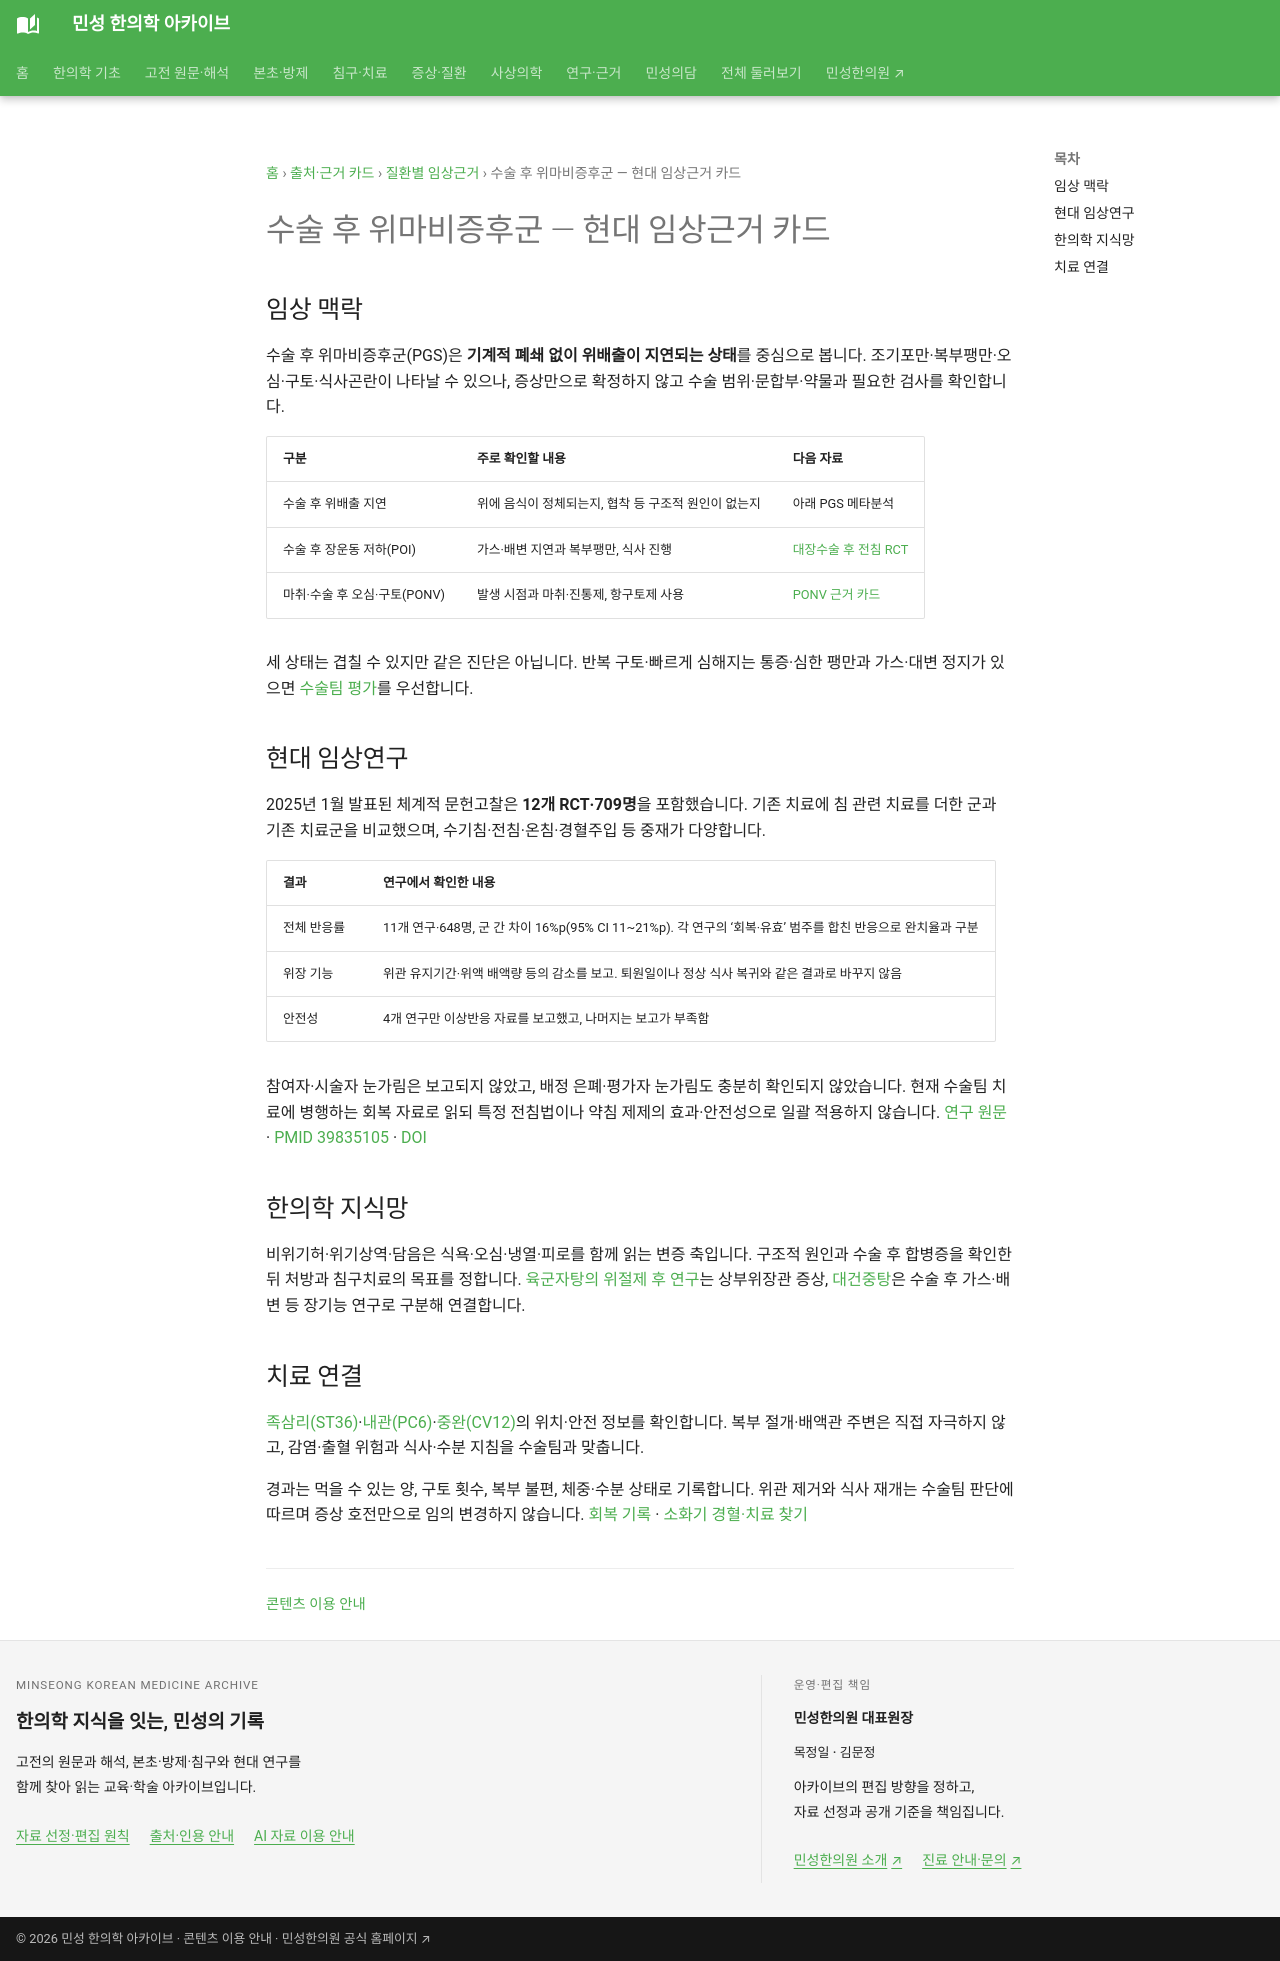

repository: joowon1111/minseong-korean-medicine-wiki · page: authority/conditions/postoperative-gastroparesis/index.html · generator: mkdocs

---
description: "수술 후 위마비를 장운동 저하·마취 후 오심구토와 구분하고, 침 병행시험의 반응률·위관·배액 결과와 식사·수분·수술팀 평가를 연결합니다."
---
# 수술 후 위마비증후군 — 현대 임상근거 카드
## 임상 맥락
수술 후 위마비증후군(PGS)은 **기계적 폐쇄 없이 위배출이 지연되는 상태**를 중심으로 봅니다. 조기포만·복부팽만·오심·구토·식사곤란이 나타날 수 있으나, 증상만으로 확정하지 않고 수술 범위·문합부·약물과 필요한 검사를 확인합니다.

| 구분 | 주로 확인할 내용 | 다음 자료 |
|---|---|---|
| 수술 후 위배출 지연 | 위에 음식이 정체되는지, 협착 등 구조적 원인이 없는지 | 아래 PGS 메타분석 |
| 수술 후 장운동 저하(POI) | 가스·배변 지연과 복부팽만, 식사 진행 | [대장수술 후 전침 RCT](../../acupuncture-integrated/points-for-digestion.md#postoperative-ileus-trial) |
| 마취·수술 후 오심·구토(PONV) | 발생 시점과 마취·진통제, 항구토제 사용 | [PONV 근거 카드](postoperative-nausea-vomiting.md) |

세 상태는 겹칠 수 있지만 같은 진단은 아닙니다. 반복 구토·빠르게 심해지는 통증·심한 팽만과 가스·대변 정지가 있으면 [수술팀 평가](../../conditions/postoperative-recovery.md)를 우선합니다.
## 현대 임상연구
2025년 1월 발표된 체계적 문헌고찰은 **12개 RCT·709명**을 포함했습니다. 기존 치료에 침 관련 치료를 더한 군과 기존 치료군을 비교했으며, 수기침·전침·온침·경혈주입 등 중재가 다양합니다.

| 결과 | 연구에서 확인한 내용 |
|---|---|
| 전체 반응률 | 11개 연구·648명, 군 간 차이 16%p(95% CI 11~21%p). 각 연구의 ‘회복·유효’ 범주를 합친 반응으로 완치율과 구분 |
| 위장 기능 | 위관 유지기간·위액 배액량 등의 감소를 보고. 퇴원일이나 정상 식사 복귀와 같은 결과로 바꾸지 않음 |
| 안전성 | 4개 연구만 이상반응 자료를 보고했고, 나머지는 보고가 부족함 |

참여자·시술자 눈가림은 보고되지 않았고, 배정 은폐·평가자 눈가림도 충분히 확인되지 않았습니다. 현재 수술팀 치료에 병행하는 회복 자료로 읽되 특정 전침법이나 약침 제제의 효과·안전성으로 일괄 적용하지 않습니다. [연구 원문](https://www.frontiersin.org/journals/medicine/articles/10.3389/fmed.2024.1494693/full) · [PMID 39835105](https://pubmed.ncbi.nlm.nih.gov/39835105/) · [DOI](https://doi.org/10.3389/fmed.2024.1494693)
## 한의학 지식망
비위기허·위기상역·담음은 식욕·오심·냉열·피로를 함께 읽는 변증 축입니다. 구조적 원인과 수술 후 합병증을 확인한 뒤 처방과 침구치료의 목표를 정합니다. [육군자탕의 위절제 후 연구](../../research/formulas/rikkunshito.md#postgastrectomy-study)는 상부위장관 증상, [대건중탕](../../formulas/dajianzhong-tang.md)은 수술 후 가스·배변 등 장기능 연구로 구분해 연결합니다.
## 치료 연결
[족삼리(ST36)](../../acupuncture/points/st36-zusanli.md)·[내관(PC6)](../../acupuncture/points/pc6-neiguan.md)·[중완(CV12)](../../acupuncture/points/cv12-zhongwan.md)의 위치·안전 정보를 확인합니다. 복부 절개·배액관 주변은 직접 자극하지 않고, 감염·출혈 위험과 식사·수분 지침을 수술팀과 맞춥니다.

경과는 먹을 수 있는 양, 구토 횟수, 복부 불편, 체중·수분 상태로 기록합니다. 위관 제거와 식사 재개는 수술팀 판단에 따르며 증상 호전만으로 임의 변경하지 않습니다. [회복 기록](../../conditions/postoperative-recovery.md#recovery-check) · [소화기 경혈·치료 찾기](../../acupuncture-integrated/points-for-digestion.md)
